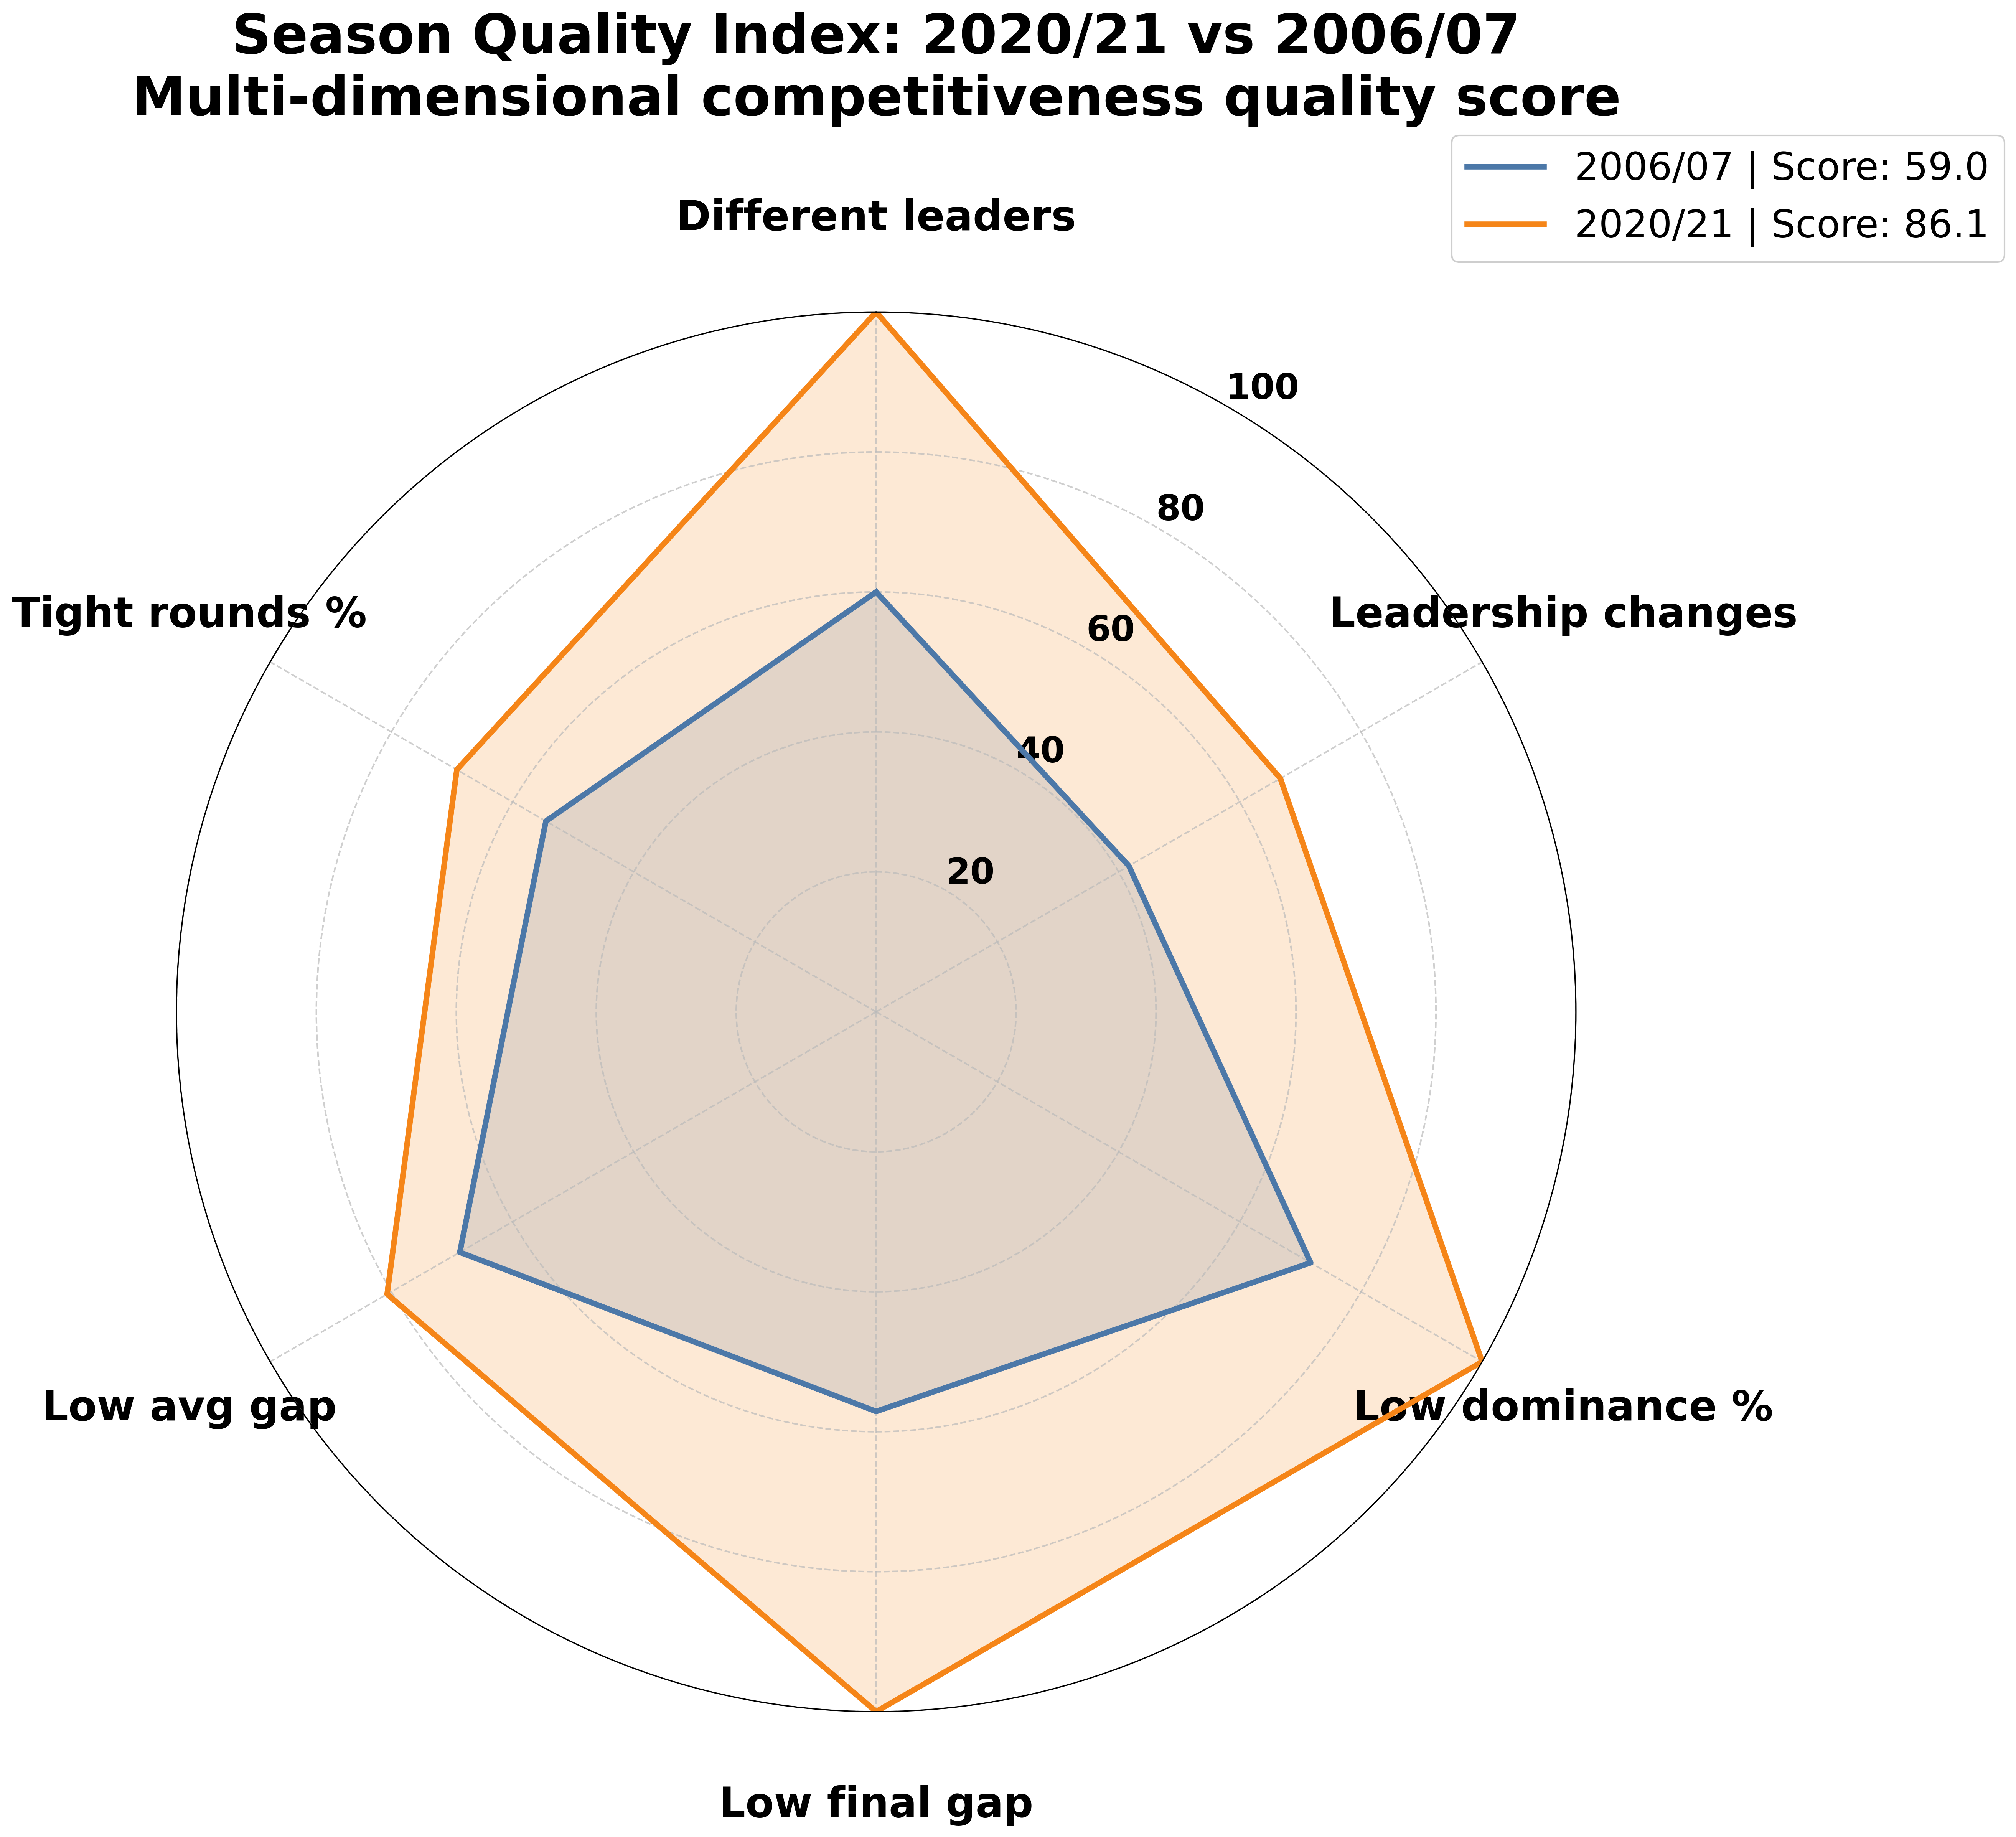

Source data for this figure (header and first rows):
season, Different leaders, Leadership changes, Low dominance %, Low final gap, Low avg gap, Tight rounds %, overall_score
2006/07, 60.0, 41.7, 71.7, 57.1, 68.7, 54.5, 59.0
2020/21, 100.0, 66.7, 100.0, 100.0, 80.7, 69.2, 86.1
